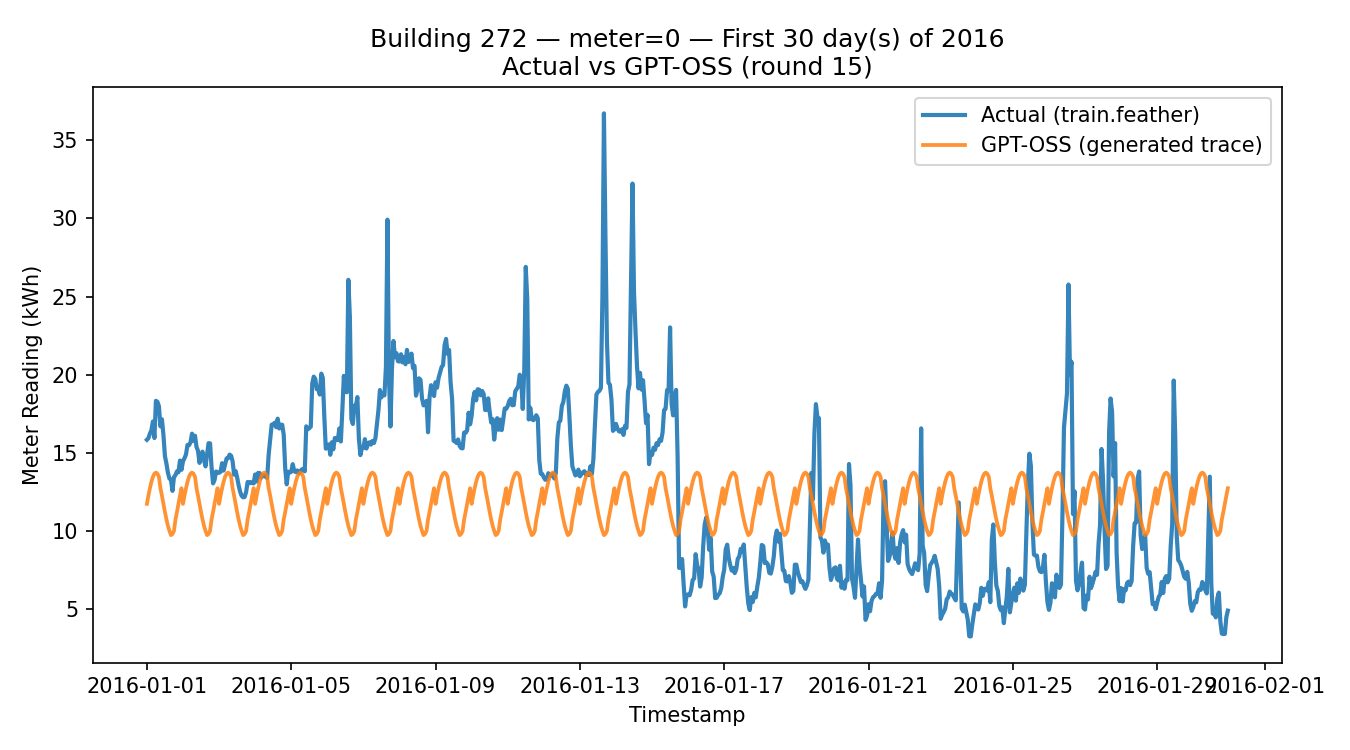

The table this chart was drawn from, first rows:
timestamp, meter_reading_actual, meter_reading_llm
2016-01-01 00:00:00, 15.84, 11.74
2016-01-01 01:00:00, 15.94, 12.26
2016-01-01 02:00:00, 16.23, 12.74
2016-01-01 03:00:00, 16.45, 13.15
2016-01-01 04:00:00, 17.01, 13.47
2016-01-01 05:00:00, 15.95, 13.67
2016-01-01 06:00:00, 18.33, 13.74
2016-01-01 07:00:00, 18.27, 13.67
2016-01-01 08:00:00, 17.98, 13.47
2016-01-01 09:00:00, 16.7, 12.74
2016-01-01 10:00:00, 17.15, 12.26
2016-01-01 11:00:00, 16.14, 11.74
2016-01-01 12:00:00, 14.79, 11.22
2016-01-01 13:00:00, 14.31, 10.74
2016-01-01 14:00:00, 13.72, 10.33
2016-01-01 15:00:00, 13.36, 10.01
2016-01-01 16:00:00, 13.29, 9.74
2016-01-01 17:00:00, 12.57, 9.81
2016-01-01 18:00:00, 13.45, 10.01
2016-01-01 19:00:00, 13.58, 10.74
2016-01-01 20:00:00, 13.82, 11.22
2016-01-01 21:00:00, 13.76, 11.74
2016-01-01 22:00:00, 14.51, 12.26
2016-01-01 23:00:00, 13.92, 12.74
2016-01-02 00:00:00, 14.46, 11.74
2016-01-02 01:00:00, 14.66, 12.26
2016-01-02 02:00:00, 14.9, 12.74
2016-01-02 03:00:00, 15.51, 13.15
2016-01-02 04:00:00, 15.49, 13.47
2016-01-02 05:00:00, 15.67, 13.67
2016-01-02 06:00:00, 16.23, 13.74
2016-01-02 07:00:00, 15.78, 13.67
2016-01-02 08:00:00, 16.1, 13.47
2016-01-02 09:00:00, 15.38, 12.74
2016-01-02 10:00:00, 15.13, 12.26
2016-01-02 11:00:00, 14.36, 11.74
2016-01-02 12:00:00, 14.81, 11.22
2016-01-02 13:00:00, 15.08, 10.74
2016-01-02 14:00:00, 14.53, 10.33
2016-01-02 15:00:00, 14.14, 10.01
2016-01-02 16:00:00, 14.88, 9.74
2016-01-02 17:00:00, 15.62, 9.81
2016-01-02 18:00:00, 15.61, 10.01
2016-01-02 19:00:00, 14.1, 10.74
2016-01-02 20:00:00, 13.05, 11.22
2016-01-02 21:00:00, 13.27, 11.74
2016-01-02 22:00:00, 13.81, 12.26
2016-01-02 23:00:00, 13.72, 12.74
2016-01-03 00:00:00, 13.73, 11.74
2016-01-03 01:00:00, 13.79, 12.26
2016-01-03 02:00:00, 14.34, 12.74
2016-01-03 03:00:00, 13.87, 13.15
2016-01-03 04:00:00, 14.26, 13.47
2016-01-03 05:00:00, 14.64, 13.67
2016-01-03 06:00:00, 14.66, 13.74
2016-01-03 07:00:00, 14.89, 13.67
2016-01-03 08:00:00, 14.82, 13.47
2016-01-03 09:00:00, 14.47, 12.74
2016-01-03 10:00:00, 13.61, 12.26
2016-01-03 11:00:00, 13.84, 11.74
... 660 more rows
